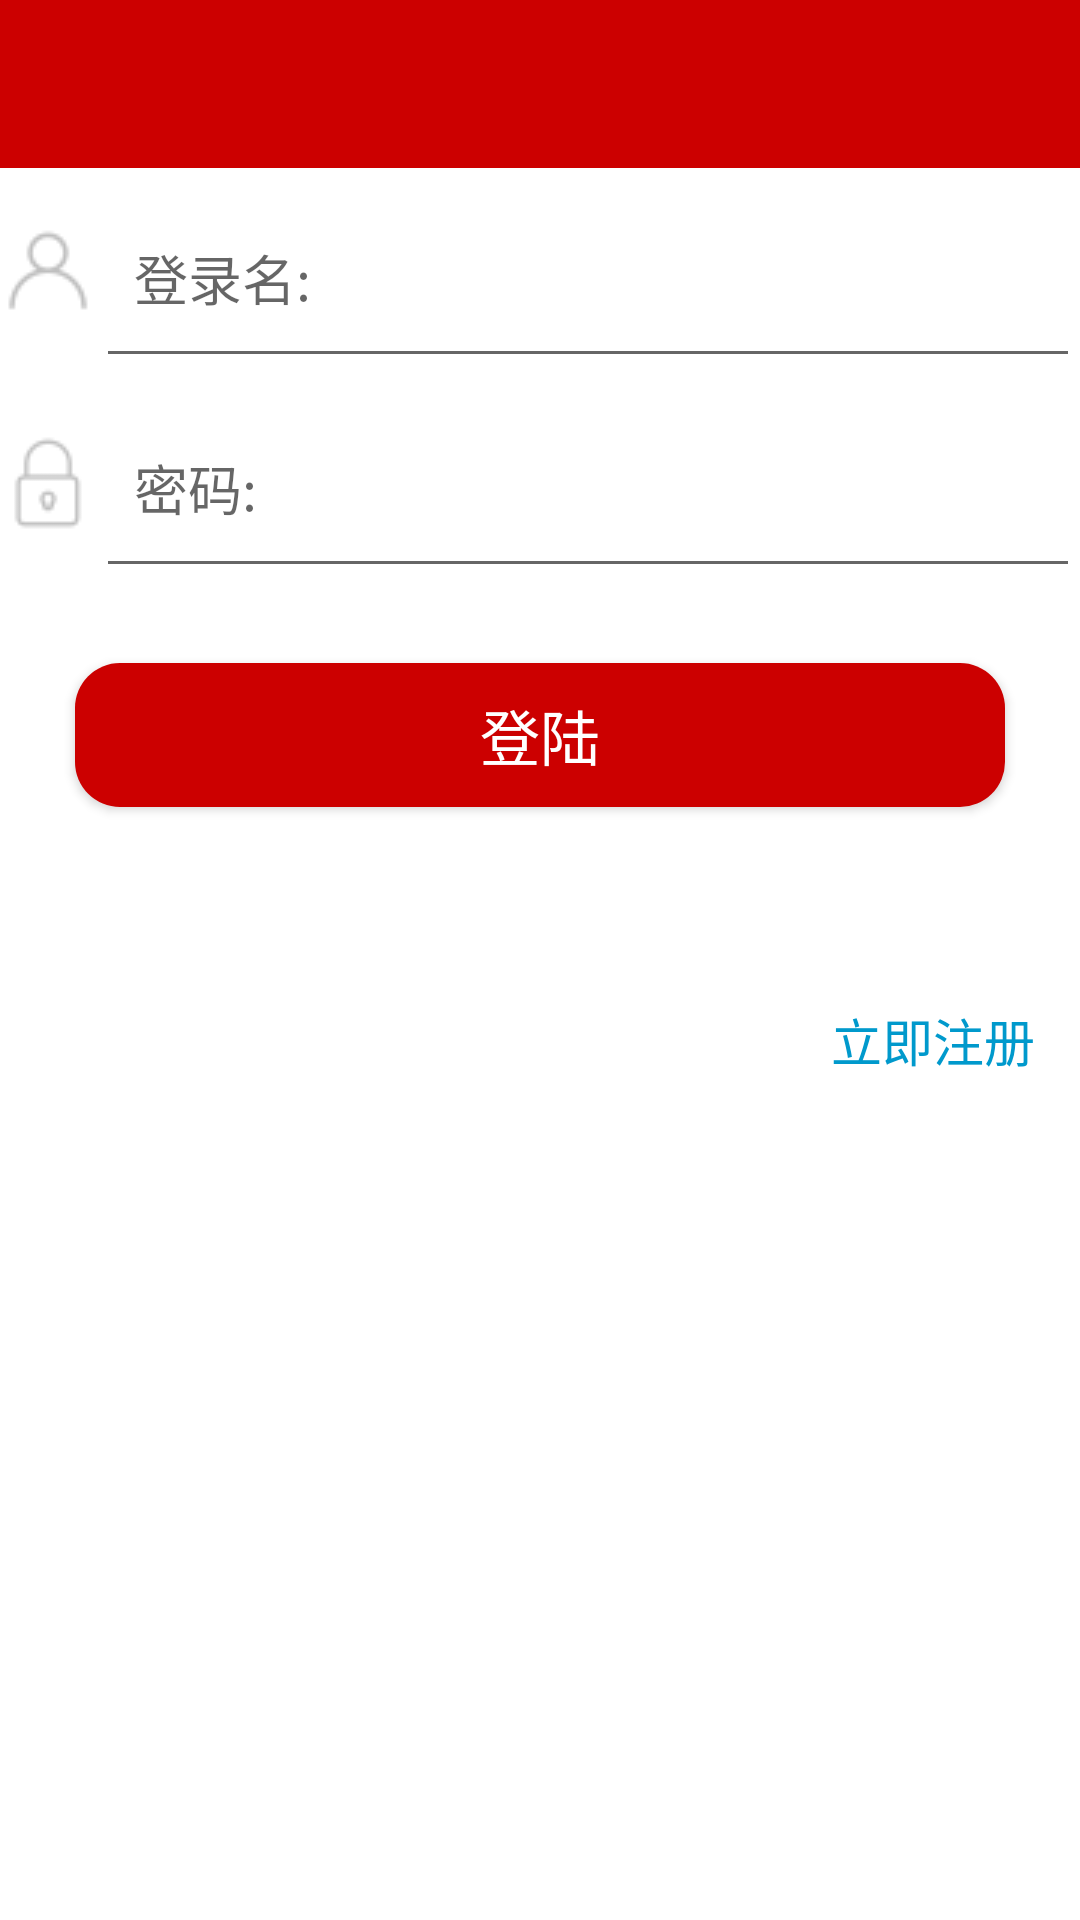

Reconstruct the res/layout file that produces this screen, plus the resources it refers to.
<!-- AndroidManifest.xml: application theme AppTheme -->
<!-- res/layout/activity_login.xml -->
<?xml version="1.0" encoding="utf-8"?>
<LinearLayout
    xmlns:android="http://schemas.android.com/apk/res/android"
    xmlns:app="http://schemas.android.com/apk/res-auto"
    android:orientation="vertical"
    android:fitsSystemWindows="true"
    android:layout_width="match_parent"
    android:layout_height="match_parent">

    <android.support.v7.widget.Toolbar
        android:fitsSystemWindows="true"
        android:id="@+id/toolbar"
        android:layout_width="match_parent"
        android:layout_height="?attr/actionBarSize"
        android:background="@android:color/holo_red_dark"
        android:theme="@style/ThemeOverlay.AppCompat.Dark.ActionBar"
        app:popupTheme="@style/ThemeOverlay.AppCompat.Light"/>

    <LinearLayout
        android:layout_width="match_parent"
        android:layout_height="wrap_content">

        <ImageView
            android:layout_gravity="center"
            android:src="@drawable/account"
            android:layout_width="wrap_content"
            android:layout_height="wrap_content" />

        <EditText
            android:id="@+id/account_login"
            android:layout_width="match_parent"
            android:layout_height="70dp"
            android:hint="  登录名:" />
    </LinearLayout>

    <LinearLayout
        android:layout_width="match_parent"
        android:layout_height="wrap_content">

        <ImageView
            android:layout_gravity="center"
            android:src="@drawable/shishi"
            android:layout_width="wrap_content"
            android:layout_height="wrap_content" />

        <EditText
            android:id="@+id/password"
            android:layout_width="match_parent"
            android:layout_height="70dp"
            android:hint="  密码:"/>
    </LinearLayout>

    <Button
        android:id="@+id/log_in"
        android:layout_gravity="center"
        android:layout_width="match_parent"
        android:layout_height="wrap_content"
        android:layout_margin="25dp"
        android:text="登陆"
        android:textSize="20sp"
        android:textColor="@android:color/white"
        android:background="@drawable/button_shape"/>

    <TextView
        android:id="@+id/to_registe"
        android:layout_width="wrap_content"
        android:layout_height="wrap_content"
        android:text="立即注册"
        android:layout_gravity="right"
        android:layout_marginRight="15dp"
        android:layout_marginTop="40dp"
        android:textSize="17sp"
        android:textColor="@android:color/holo_blue_dark"/>

</LinearLayout>
<!-- resources referenced by this layout -->
<resources>
  <!-- drawable account: png bitmap (drawable, 1870 bytes) -->
  <!-- drawable button_shape (drawable) -->
  <?xml version="1.0" encoding="utf-8"?>
  <shape
      xmlns:android="http://schemas.android.com/apk/res/android"
      android:shape="rectangle">
  
      <corners android:radius="15dip"/>
      <solid
          android:color="@android:color/holo_red_dark"
          />
  
  </shape>
  <!-- drawable shishi: png bitmap (drawable, 1683 bytes) -->
</resources>
